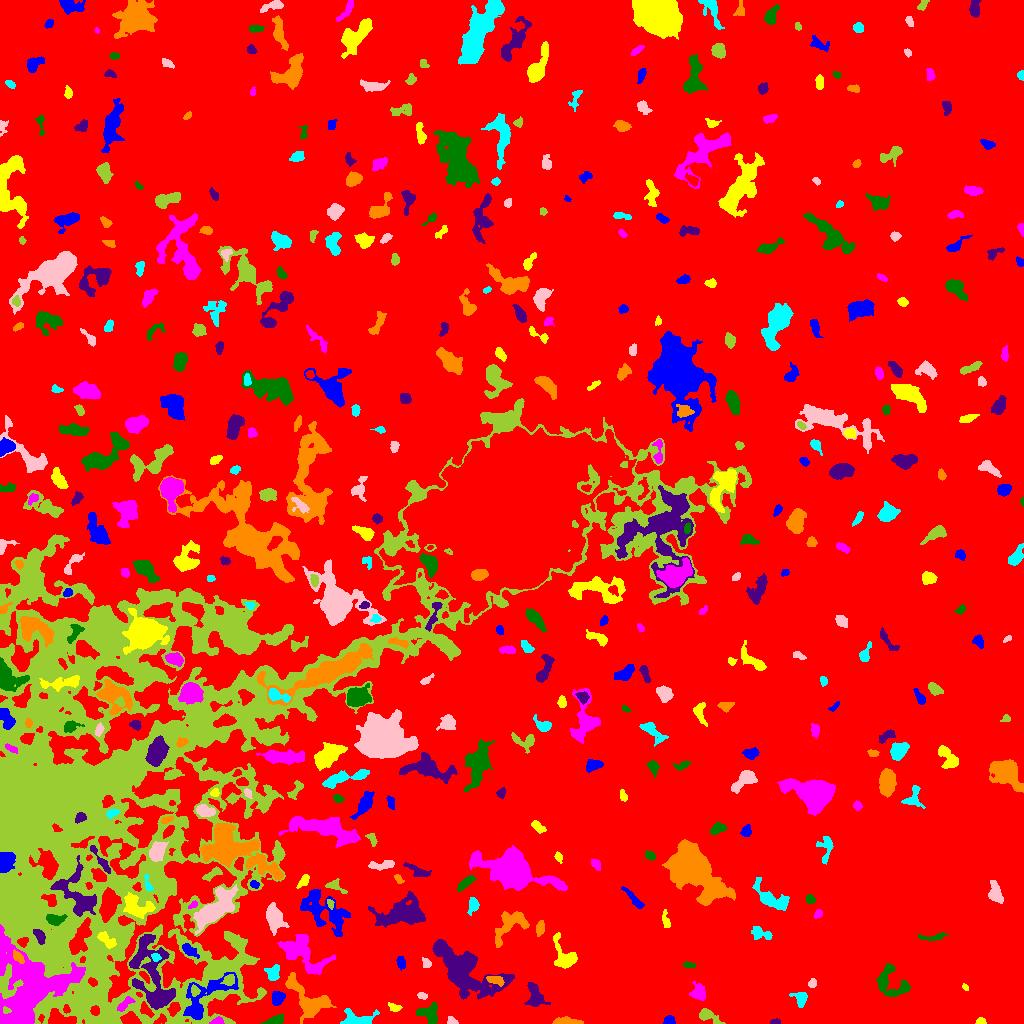

Values plotted in this chart, from the file beside it:
ID, X, Y, A, B, theta, total_flux, mu_max, mu_median, mu_mean, R_fwhm, R_e, R10, R90, x_start, x_end, y_start, y_end, area, greylevel
0, 516.6, 529.7, 303.8, 281.7, -0.9712, 3080736, 21.0, 4.0, 3.864, 48.56, 254.4, 99.13, 399.1, 0, 1023, 0, 1023, 797299, 3.864
1, 669.1, 2.943, 2.577, 2.124, 0.1063, 352.0, 8.0, 4.0, 3.785, 3.909, 2.932, 1.128, 4.583, 663, 675, 0, 8, 93, 11.78
2, 980.4, 2.098, 2.354, 1.595, -0.06785, 235.0, 7.0, 4.0, 3.73, 3.29, 2.459, 0.9772, 3.742, 975, 986, 0, 6, 63, 11.73
3, 217, 2.366, 3.383, 1.749, 0.2008, 369.0, 7.0, 4.5, 4.5, 4.442, 3.038, 1.262, 4.514, 209, 224, 0, 7, 82, 18.5
4, 274.9, 2.75, 4.686, 1.945, 0.2934, 725.0, 11.0, 5.0, 4.966, 4.406, 3.613, 1.493, 5.614, 260, 283, 0, 9, 146, 14.97
5, 775.5, 1.22, 2.251, 1.119, 0.01364, 159.0, 8.0, 3.0, 3.0, 2.646, 1.954, 0.7979, 3.09, 770, 780, 0, 5, 53, 12.0
6, 564.9, 2.117, 7.44, 1.689, -0.02466, 781.0, 9.0, 4.0, 4.541, 5.015, 4.146, 1.693, 6.457, 552, 583, 0, 7, 172, 13.54
7, 358.5, 3.773, 8.167, 3.458, -0.1112, 942.0, 11.0, 2.0, 2.972, 3.241, 4.754, 1.693, 8.038, 340, 379, 0, 15, 317, 13.97
8, 452.1, 2.259, 2.74, 1.777, -0.4562, 220.0, 6.0, 3.0, 3.099, 3.7, 2.585, 0.9772, 4.107, 447, 458, 0, 7, 71, 11.1
9, 707.6, 7.477, 6.547, 2.734, -0.4749, 694.0, 8.0, 3.0, 3.353, 5.015, 4.222, 1.596, 6.979, 699, 725, 0, 15, 207, 11.35
10, 60.93, 4.592, 7.359, 3.224, -0.2071, 1685, 12.0, 6.0, 5.673, 6.91, 5.585, 2.185, 8.5, 48, 76, 0, 15, 297, 22.67
11, 277.5, 25.45, 3.446, 2.886, 1.086, 970.0, 12.0, 6.0, 5.808, 5.171, 4.029, 1.596, 6.257, 272, 285, 18, 32, 167, 17.81
12, 394.2, 15.75, 3.338, 1.943, -0.2762, 162.0, 4.0, 2.0, 1.742, 3.949, 2.985, 1.128, 4.787, 388, 402, 12, 21, 93, 11.74
13, 124.2, 19.01, 5.225, 1.894, 0.767, 318.0, 7.0, 2.0, 2.271, 2.646, 3.568, 1.128, 5.726, 117, 135, 12, 27, 140, 19.27
14, 428.9, 10.38, 5.531, 4.854, -0.1374, 812.0, 8.0, 3.0, 2.819, 5.046, 5.202, 1.871, 8.292, 416, 437, 0, 21, 288, 11.82
15, 534.9, 28.32, 7.048, 3.975, -1.186, 1119, 8.0, 3.0, 3.575, 6.794, 5.67, 2.111, 8.867, 524, 550, 17, 41, 313, 10.58
16, 307.9, 23.59, 13.65, 6.557, -0.7677, 4261, 13.0, 5.0, 5.614, 9.305, 8.612, 3.338, 13.58, 285, 336, 0, 51, 759, 15.61
17, 800.8, 25.3, 3.715, 2.964, -1.316, 557.0, 8.0, 3.0, 3.276, 4.787, 3.785, 1.493, 6.103, 789, 807, 16, 31, 170, 11.28
18, 422, 27.93, 2.303, 1.548, -0.4357, 122.0, 4.0, 2.0, 1.848, 3.478, 2.394, 0.9772, 3.785, 417, 427, 24, 31, 66, 12.85
19, 194.6, 32.65, 2.747, 2.067, -1.438, 366.0, 7.0, 4.0, 4.256, 4.107, 2.932, 1.262, 4.549, 191, 200, 27, 39, 86, 22.26
20, 751.7, 35.4, 3.974, 2.404, -0.4849, 232.0, 3.0, 2.0, 1.785, 5.109, 3.742, 1.493, 5.642, 745, 761, 30, 42, 130, 9.785
21, 203.1, 24.13, 17.39, 6.999, 0.7579, 2469, 12.0, 3.0, 3.161, 5.726, 7.756, 2.646, 13.11, 183, 238, 4, 51, 781, 17.16
22, 965.2, 36.37, 1.875, 1.258, -0.9663, 76.0, 4.0, 2.0, 1.854, 2.764, 1.871, 0.5642, 3.038, 962, 968, 33, 40, 41, 12.85
23, 698.6, 31.4, 3.951, 3.275, -1.296, 900.0, 10.0, 4.0, 4.265, 5.171, 4.334, 1.693, 7.001, 689, 705, 23, 42, 211, 11.27
24, 891.1, 40.76, 10.25, 7.028, -0.6869, 1863, 9.0, 4.0, 3.733, 6.383, 7.269, 2.764, 11.16, 876, 910, 27, 60, 499, 10.73
25, 461.8, 54.22, 18.72, 8.507, -0.6371, 10755, 17.0, 5.0, 6.083, 12.09, 11.9, 4.652, 19.9, 432, 514, 24, 84, 1768, 13.08
26, 494.5, 43.73, 3.902, 2.124, -0.2489, 255.0, 4.0, 2.0, 1.875, 4.983, 3.523, 1.382, 5.499, 486, 504, 37, 47, 136, 13.88
27, 273.5, 50.4, 3.853, 2.821, 1.235, 542.0, 8.0, 2.0, 2.978, 4.297, 3.785, 1.493, 6.308, 264, 279, 43, 59, 182, 14.98
28, 812.4, 39.95, 2.153, 1.912, 1.219, 157.0, 4.0, 2.0, 2.181, 3.868, 2.585, 0.9772, 4.107, 808, 816, 36, 45, 72, 10.18
29, 228.6, 43.49, 3.072, 2.536, 0.4462, 504.0, 8.0, 4.0, 4.165, 4.853, 3.568, 1.382, 5.412, 220, 234, 38, 49, 121, 21.17
30, 989.9, 51.86, 3.671, 1.477, -0.8624, 140.0, 4.0, 1.0, 1.772, 3.385, 2.459, 0.9772, 4.146, 985, 997, 44, 57, 79, 9.772
31, 401.2, 60.78, 3.267, 2.111, -1.259, 218.0, 3.0, 2.0, 2.076, 4.918, 3.385, 1.493, 5.015, 396, 405, 53, 67, 105, 13.08
32, 564.5, 67.41, 9.501, 4.916, -1.119, 1782, 10.0, 4.0, 4.5, 7.247, 5.997, 2.394, 9.707, 553, 577, 55, 91, 396, 11.5
33, 29.92, 38.21, 20.89, 20.35, 0.7067, 22390, 17.0, 6.0, 6.917, 18.08, 17.98, 7.001, 28.02, 0, 85, 0, 99, 3237, 23.92
34, 688.9, 58.33, 3.02, 1.454, -0.08494, 143.0, 4.0, 2.0, 2.043, 3.949, 2.646, 0.9772, 4.107, 683, 695, 56, 62, 70, 10.04
35, 152, 48.13, 22.07, 8.733, -1.283, 5575, 10.0, 4.0, 3.999, 13.17, 11.73, 4.583, 18.06, 129, 175, 14, 89, 1394, 16
36, 18.14, 66.59, 3.447, 1.82, -0.8222, 382.0, 8.0, 3.0, 3.411, 4.068, 3.192, 1.262, 4.951, 13, 24, 60, 74, 112, 30.41
37, 155.5, 66.1, 2.272, 1.891, -0.4775, 190.0, 5.0, 3.0, 2.676, 3.523, 2.646, 0.9772, 4.029, 151, 161, 62, 70, 71, 19.68
38, 426.4, 59.91, 2.379, 1.961, -1.076, 305.0, 8.0, 3.0, 3.72, 3.568, 2.646, 0.9772, 4.297, 422, 431, 56, 66, 82, 11.72
39, 157, 253.9, 193.2, 90.32, 0.6283, 650009, 54.0, 7.0, 8.638, 23.72, 82.55, 24.21, 137.1, 0, 751, 0, 625, 75247, 13.64
40, 630.6, 29.59, 15.77, 11.93, -0.02823, 75641, 67.0, 13.0, 18.9, 16.18, 16.19, 6.257, 27.32, 577, 670, 0, 77, 4003, 25.9
41, 189.4, 73.06, 4.375, 2.175, -0.6695, 374.0, 6.0, 2.0, 2.413, 4.787, 3.827, 1.493, 5.971, 182, 199, 65, 80, 155, 13.41
42, 107, 83.11, 5.556, 2.552, -0.7582, 836.0, 11.0, 4.0, 4.495, 4.26, 4.222, 1.596, 6.652, 97, 116, 75, 92, 186, 24.49
43, 301.7, 69.9, 14.75, 6.9, -0.633, 2687, 11.0, 3.0, 3.146, 5.232, 8.938, 3.09, 14.26, 277, 335, 49, 89, 854, 13.15
44, 934.9, 86.6, 7.509, 1.728, 0.1103, 237.0, 4.0, 1.0, 1.669, 4.478, 3.656, 1.262, 6.103, 918, 948, 83, 91, 142, 9.669
45, 39.5, 87.5, 4.109, 2.126, -1.042, 503.0, 8.0, 4.0, 3.672, 4.754, 3.742, 1.493, 5.726, 33, 45, 79, 94, 137, 22.67
46, 540.4, 95.55, 3.614, 1.949, 1.391, 401.0, 7.0, 3.0, 3.342, 3.949, 3.338, 1.262, 5.352, 536, 544, 87, 103, 120, 12.34
47, 760.8, 89.83, 5.941, 2.635, -0.3179, 427.0, 6.0, 2.0, 2.212, 4.652, 3.989, 1.493, 6.699, 751, 772, 84, 97, 193, 11.21
48, 274.5, 105.7, 6.036, 3.711, -1.154, 2010, 14.0, 4.0, 4.975, 6.155, 5.557, 2.185, 9.356, 266, 289, 88, 121, 404, 14.98
49, 14.74, 109.5, 5.691, 3.447, -1.397, 1303, 11.0, 4.0, 4.358, 5.557, 5.14, 2.034, 8.156, 6, 22, 93, 121, 299, 25.36
50, 608.2, 108.8, 3.048, 2.135, -1.208, 436.0, 8.0, 3.0, 3.114, 4.37, 3.29, 1.262, 5.171, 602, 614, 101, 116, 140, 12.11
51, 322.4, 113.7, 14.62, 7.548, -0.6272, 3209, 8.0, 3.0, 3.458, 11.55, 9.901, 3.827, 15.25, 300, 350, 87, 134, 928, 10.46
52, 666.1, 102.4, 5.069, 1.702, -1.382, 198.0, 5.0, 2.0, 1.8, 2.985, 2.932, 1.128, 4.853, 662, 670, 96, 114, 110, 9.8
53, 818.4, 109.7, 2.377, 1.726, 0.9568, 190.0, 6.0, 3.0, 2.794, 3.338, 2.523, 0.9772, 3.989, 814, 822, 105, 114, 68, 11.79
54, 54.12, 103.9, 4.261, 2.449, -0.08018, 1111, 17.0, 5.0, 6.138, 3.989, 3.868, 1.493, 6.283, 46, 67, 98, 109, 181, 24.14
55, 399.8, 109.7, 13.53, 6.414, 0.2462, 4376, 11.0, 4.0, 4.516, 9.966, 9.788, 3.742, 15.1, 368, 425, 96, 132, 969, 13.52
56, 510.1, 98.85, 11.21, 5.704, 0.7322, 2410, 10.0, 5.0, 4.653, 9.407, 7.464, 2.985, 11.27, 495, 529, 76, 112, 518, 11.65
57, 473.3, 118.4, 3.869, 2.464, 1.339, 317.0, 5.0, 2.0, 2.171, 3.989, 3.613, 1.382, 5.863, 467, 479, 108, 126, 146, 11.17
58, 214.5, 114.7, 12.57, 4.947, 0.7604, 5554, 20.0, 5.0, 6.219, 6.676, 8.74, 3.09, 14.65, 193, 238, 89, 139, 893, 16.22
59, 330.2, 119.6, 2.362, 1.514, -1.236, 154.0, 6.0, 2.0, 2.567, 3.038, 2.326, 0.7979, 3.7, 327, 334, 114, 124, 60, 13.57
... 442 more rows
